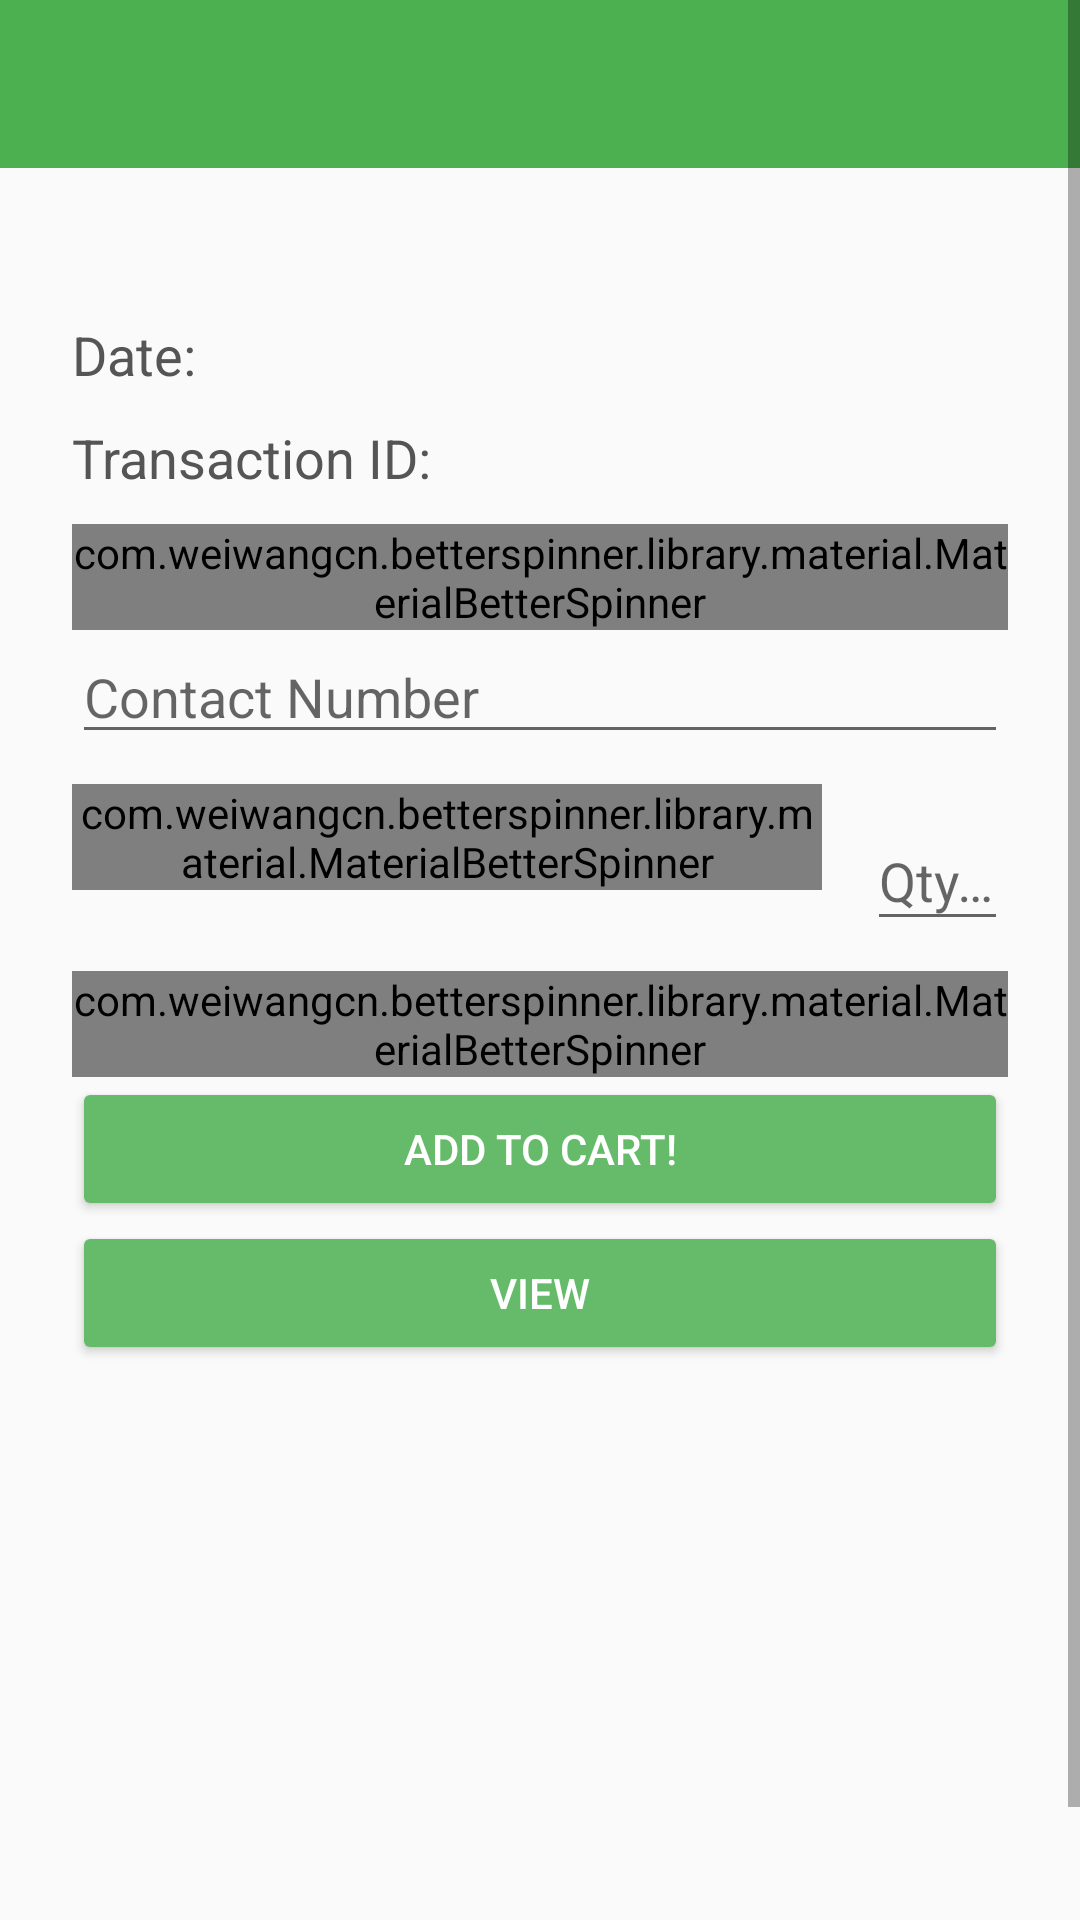

Reconstruct the res/layout file that produces this screen, plus the resources it refers to.
<!-- AndroidManifest.xml: application theme MyMaterialTheme -->
<!-- res/layout/activity_transaction_add_bought.xml -->
<?xml version="1.0" encoding="utf-8"?>
<RelativeLayout xmlns:android="http://schemas.android.com/apk/res/android"
    xmlns:app="http://schemas.android.com/apk/res-auto"
    android:layout_width="match_parent"
    android:layout_height="match_parent"
    android:orientation="vertical">


    <include layout="@layout/app_bar_main" />

    <ScrollView
        android:layout_width="match_parent"
        android:layout_height="match_parent"
        android:fillViewport="true">

        <LinearLayout
            android:layout_width="wrap_content"
            android:layout_height="wrap_content"
            android:layout_marginTop="40dp"
            android:orientation="vertical"
            android:paddingLeft="24dp"
            android:paddingRight="24dp"
            android:paddingTop="56dp">

            <RelativeLayout
                android:layout_width="match_parent"
                android:layout_height="wrap_content"
                android:layout_marginTop="10dp">


                <TextView
                    android:id="@+id/txtDate"
                    android:layout_width="wrap_content"
                    android:layout_height="wrap_content"
                    android:layout_marginBottom="10dp"
                    android:gravity="left"
                    android:text="Date:"
                    android:textAppearance="?android:attr/textAppearanceMedium"
                    android:textColor="#555555" />


                <TextView
                    android:id="@+id/txtTransactionID"
                    android:layout_width="wrap_content"
                    android:layout_height="wrap_content"
                    android:layout_below="@id/txtDate"
                    android:layout_marginBottom="10dp"
                    android:text="Transaction ID:"
                    android:textAppearance="?android:attr/textAppearanceMedium"
                    android:textColor="#555555" />

            </RelativeLayout>


            
            <com.weiwangcn.betterspinner.library.material.MaterialBetterSpinner
                android:id="@+id/spinnerSupplierName"
                android:layout_width="match_parent"
                android:layout_height="wrap_content"
                android:layout_alignParentStart="true"
                android:layout_alignParentTop="true"
                android:hint="Select Supplier"
                android:textColorHint="#bdbdbd"
                app:met_floatingLabel="normal" />


            <EditText
                android:id="@+id/txtContactNum"
                android:layout_width="match_parent"
                android:layout_height="wrap_content"
                android:hint="Contact Number"
                android:inputType="number" />

            <android.support.design.widget.TextInputLayout
                android:id="@+id/input_layout_contactNum"
                android:layout_width="match_parent"
                android:layout_height="wrap_content">

            </android.support.design.widget.TextInputLayout>


            <RelativeLayout
                android:layout_width="match_parent"
                android:layout_height="wrap_content"
                android:layout_marginTop="10dp">

                
                <com.weiwangcn.betterspinner.library.material.MaterialBetterSpinner
                    android:id="@+id/spinnerType"
                    android:layout_width="250dp"
                    android:layout_height="wrap_content"
                    android:layout_alignParentStart="true"
                    android:layout_alignParentTop="true"
                    android:hint="Select Type"
                    android:textColorHint="#bdbdbd"
                    app:met_floatingLabel="normal" />

                
                <android.support.design.widget.TextInputLayout
                    android:id="@+id/input_layout_qty"
                    android:layout_width="70dp"
                    android:layout_height="wrap_content"
                    android:layout_marginStart="15dp"
                    android:layout_toEndOf="@id/spinnerType">

                    <EditText
                        android:id="@+id/txtQty"
                        android:layout_width="match_parent"
                        android:layout_height="wrap_content"
                        android:hint="Qty/Kg"
                        android:inputType="number" />
                </android.support.design.widget.TextInputLayout>

            </RelativeLayout>

            <RelativeLayout
                android:layout_width="match_parent"
                android:layout_height="wrap_content"
                android:layout_marginTop="10dp">

                
                <com.weiwangcn.betterspinner.library.material.MaterialBetterSpinner
                    android:id="@+id/spinnerItemName"
                    android:layout_width="match_parent"
                    android:layout_height="wrap_content"
                    android:layout_alignParentStart="true"
                    android:layout_alignParentTop="true"
                    android:hint="Select Item"
                    android:textColorHint="#bdbdbd"
                    app:met_floatingLabel="normal" />


                
                <android.support.design.widget.TextInputLayout
                    android:id="@+id/input_layout_qty2"
                    android:layout_width="70dp"
                    android:layout_height="wrap_content"
                    android:layout_marginStart="15dp"
                    android:layout_toEndOf="@id/spinnerItemName">

                </android.support.design.widget.TextInputLayout>
            </RelativeLayout>

            

            

            
            <android.support.v7.widget.AppCompatButton
                android:id="@+id/btnAdd"
                style="@style/Widget.AppCompat.Button.Colored"
                android:layout_width="fill_parent"
                android:layout_height="wrap_content"
                android:text="Add to Cart!" />

            <android.support.v7.widget.AppCompatButton
                android:id="@+id/btnView"
                style="@style/Widget.AppCompat.Button.Colored"
                android:layout_width="fill_parent"
                android:layout_height="wrap_content"

                android:text="View" />

        </LinearLayout>

    </ScrollView>

</RelativeLayout>
<!-- res/layout/app_bar_main.xml (included above) -->
<?xml version="1.0" encoding="utf-8"?>
<android.support.design.widget.CoordinatorLayout
    xmlns:android="http://schemas.android.com/apk/res/android"
    xmlns:app="http://schemas.android.com/apk/res-auto"
    xmlns:tools="http://schemas.android.com/tools"
    android:layout_width="match_parent"
    android:layout_height="match_parent"
    android:fitsSystemWindows="true">

    <android.support.design.widget.AppBarLayout
        android:layout_width="match_parent"
        android:layout_height="wrap_content"
        app:elevation="0dp">

    <android.support.v7.widget.Toolbar
        android:id="@+id/toolbar"
        android:layout_width="match_parent"
        android:layout_height="?attr/actionBarSize"
        android:background="?attr/colorPrimary"
        app:elevation="0dp"/>

    </android.support.design.widget.AppBarLayout>

    <FrameLayout
        android:id="@+id/frame"
        android:layout_width="match_parent"
        android:layout_height="match_parent"
        app:layout_behavior="@string/appbar_scrolling_view_behavior">

    </FrameLayout>


</android.support.design.widget.CoordinatorLayout>
<!-- resources referenced by this layout -->
<resources>
  <style name="MyMaterialTheme" parent="MyMaterialTheme.Base">
  
      </style>
  <style name="MyMaterialTheme.Base" parent="Theme.AppCompat.Light.DarkActionBar">
          <item name="windowNoTitle">true</item>
          <item name="windowActionBar">false</item>
          <item name="colorPrimary">@color/colorPrimary</item>
          <item name="colorPrimaryDark">@color/colorPrimaryDark</item>
          <item name="colorAccent">@color/colorAccent</item>
      </style>
  <color name="colorPrimary">#4CAF50</color>
  <color name="colorPrimaryDark">#388E3C</color>
  <color name="colorAccent">#66BB6A</color>
</resources>
